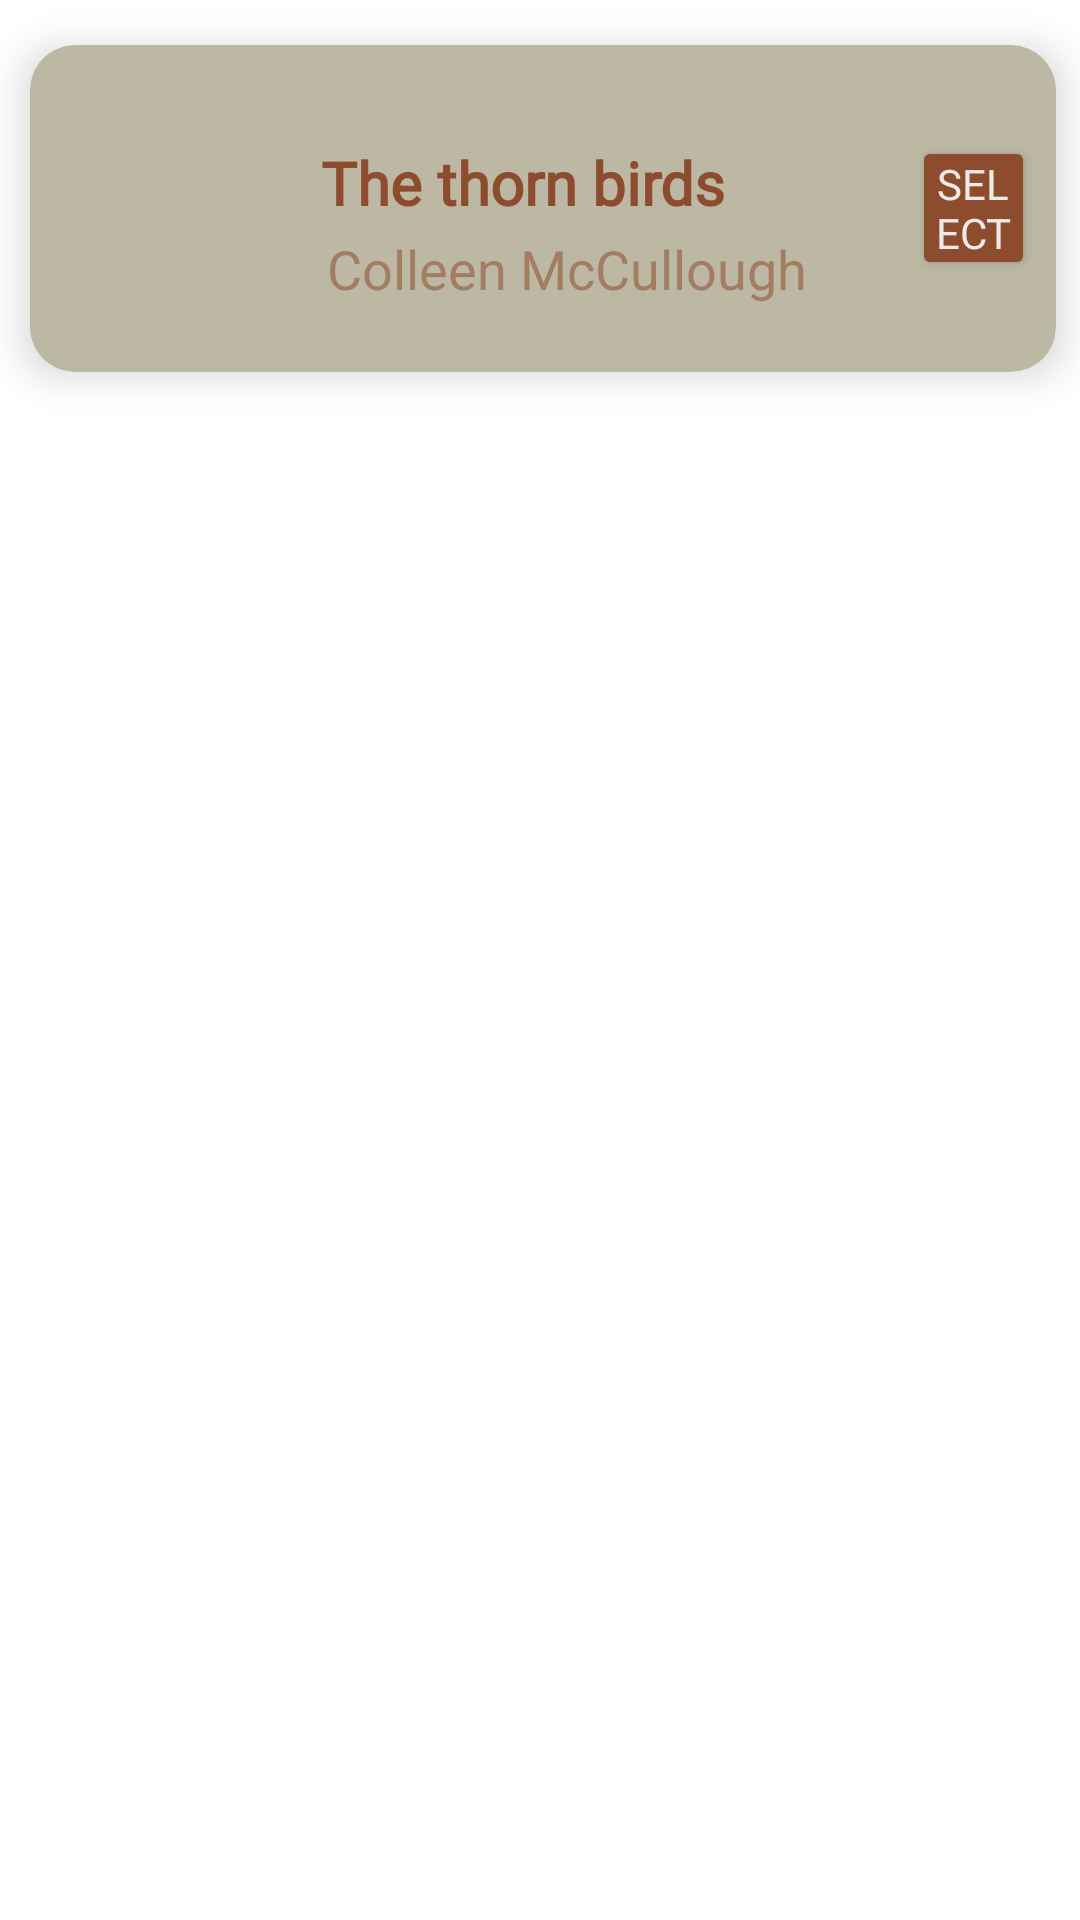

Layout XML and referenced resources for this Android screen:
<!-- AndroidManifest.xml: application theme Theme.BookTrackerApp -->
<!-- res/layout/book_item_model_search.xml -->
<?xml version="1.0" encoding="utf-8"?>
<LinearLayout xmlns:android="http://schemas.android.com/apk/res/android"
    xmlns:app="http://schemas.android.com/apk/res-auto"
    xmlns:tools="http://schemas.android.com/tools"
    android:id="@+id/main_layout_book_item"
    android:layout_width="match_parent"
    android:layout_height="wrap_content"
    android:clickable="true"
    android:orientation="vertical">

    <androidx.cardview.widget.CardView
        android:id="@+id/cardView_book_item"
        android:layout_width="match_parent"
        android:layout_height="wrap_content"
        android:layout_marginStart="10dp"
        android:layout_marginTop="15dp"
        android:layout_marginEnd="8dp"
        android:layout_marginBottom="5dp"
        android:clickable="true"
        app:cardBackgroundColor="@color/cardview_book_item_bgr_color2"
        app:cardCornerRadius="15dp"
        app:cardElevation="8dp">

        <RelativeLayout
            android:id="@+id/Rlayout_book_item"
            android:layout_width="match_parent"
            android:layout_height="match_parent">

            <ImageView
                android:id="@+id/iv_cover_book_item"
                android:layout_width="70dp"
                android:layout_height="85dp"
                android:layout_centerVertical="true"
                android:layout_marginStart="12dp"
                android:layout_marginTop="12dp"
                android:layout_marginEnd="12dp"
                android:layout_marginBottom="12dp"
                tools:srcCompat="@tools:sample/avatars" />

            <RelativeLayout
                android:id="@+id/Rlayout_title_author_book_item"
                android:layout_width="wrap_content"
                android:layout_height="wrap_content"
                android:layout_centerVertical="true"
                android:layout_toEndOf="@+id/iv_cover_book_item">

                <TextView
                    android:id="@+id/tv_title_book_item"
                    android:layout_width="200dp"
                    android:layout_height="wrap_content"
                    android:layout_marginTop="12dp"
                    android:fontFamily="@font/poppins_medium"
                    android:padding="3dp"
                    android:text="@string/book_title"
                    android:textColor="@color/color_primary"
                    android:textSize="20sp"
                    android:textStyle="bold" />

                <TextView
                    android:id="@+id/tv_author_book_item"
                    android:layout_width="wrap_content"
                    android:layout_height="wrap_content"
                    android:layout_below="@id/tv_title_book_item"
                    android:paddingLeft="5dp"
                    android:paddingRight="5dp"
                    android:paddingBottom="5dp"
                    android:text="@string/book_author"
                    android:textColor="@color/color_secondary"
                    android:textSize="18sp" />
            </RelativeLayout>

            <Button
                android:id="@+id/btn_select"
                android:layout_width="wrap_content"
                android:layout_height="wrap_content"
                android:layout_alignParentRight="true"
                android:layout_centerVertical="true"
                android:layout_marginEnd="7dp"
                android:layout_toEndOf="@+id/Rlayout_title_author_book_item"
                android:backgroundTint="@color/color_primary"
                android:fontFamily="@font/poppins_semibold"
                android:paddingLeft="7dp"
                android:paddingTop="2dp"
                android:paddingRight="7dp"
                android:paddingBottom="2dp"
                android:text="@string/btn_select"
                android:textColor="@color/bgr_color"
                android:textSize="14sp" />

        </RelativeLayout>
    </androidx.cardview.widget.CardView>
</LinearLayout>
<!-- resources referenced by this layout -->
<resources>
  <color name="bgr_color">#EEEAE7</color>
  <color name="cardview_book_item_bgr_color2">#bcb8a3</color>
  <color name="color_primary">#8D4C2E</color>
  <color name="color_secondary">#8C8D4C2E</color>
  <string name="book_author">Colleen McCullough</string>
  <string name="book_title">The thorn birds</string>
  <string name="btn_select">SELECT</string>
  <style name="Theme.BookTrackerApp" parent="Theme.MaterialComponents.DayNight.DarkActionBar">
          
          <item name="colorPrimary">@color/purple_500</item>
          <item name="colorPrimaryVariant">@color/purple_700</item>
          <item name="colorOnPrimary">@color/white</item>
          
          <item name="colorSecondary">@color/teal_200</item>
          <item name="colorSecondaryVariant">@color/teal_700</item>
          <item name="colorOnSecondary">@color/black</item>
          
          <item name="android:statusBarColor" tools:targetApi="l">?attr/colorPrimaryVariant</item>
          
      </style>
  <color name="purple_500">#FF6200EE</color>
  <color name="purple_700">#FF3700B3</color>
  <color name="white">#FFFFFFFF</color>
  <color name="teal_200">#FF03DAC5</color>
  <color name="teal_700">#FF018786</color>
  <color name="black">#FF000000</color>
</resources>
